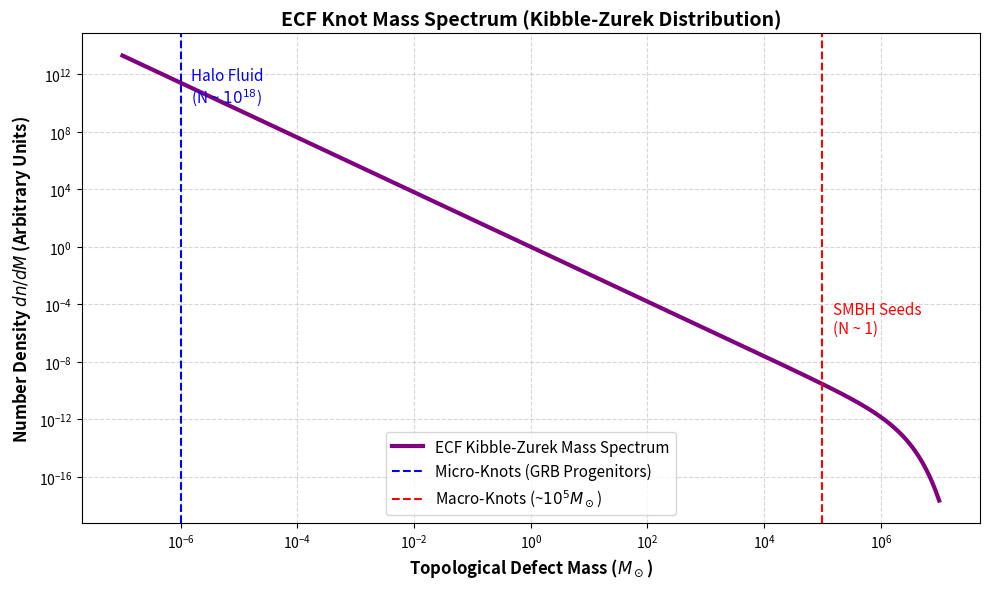

The script that saved this image:
import numpy as np
import matplotlib.pyplot as plt

# Paramètres de la fonction de masse ECF
masses_solar = np.logspace(-7, 7, 500) # De 10^-7 à 10^7 Masses solaires
alpha = 1.9 # Indice de loi de puissance typique
M_max = 1e6 # Coupure exponentielle (Macro-Noeuds max)

# Fonction de masse (dn/dM)
dn_dM = (masses_solar**(-alpha)) * np.exp(-masses_solar / M_max)

# Visualisation professionnelle
plt.figure(figsize=(10, 6))
plt.plot(masses_solar, dn_dM, color='purple', lw=3, label="ECF Kibble-Zurek Mass Spectrum")

# Annotations pour les Micro et Macro Noeuds
plt.axvline(1e-6, color='blue', linestyle='--', label="Micro-Knots (GRB Progenitors)")
plt.text(1e-6 * 1.5, 1e10, "Halo Fluid\n(N ~ $10^{18}$)", color='blue', fontsize=11)

# Ajout du 'r' devant la chaîne pour le rendu LaTeX
plt.axvline(1e5, color='red', linestyle='--', label=r"Macro-Knots (~$10^5 M_\odot$)")
plt.text(1e5 * 1.5, 1e-6, "SMBH Seeds\n(N ~ 1)", color='red', fontsize=11)

# Formatage du graphe (Log-Log obligatoire en astro)
plt.xscale('log')
plt.yscale('log')

# Ajout du 'r' et traduction en anglais pour l'article
plt.xlabel(r"Topological Defect Mass ($M_\odot$)", fontsize=12, fontweight='bold')
plt.ylabel(r"Number Density $dn/dM$ (Arbitrary Units)", fontsize=12, fontweight='bold')
plt.title("ECF Knot Mass Spectrum (Kibble-Zurek Distribution)", fontsize=14, fontweight='bold')
plt.legend(fontsize=11)
plt.grid(True, which="both", ls="--", alpha=0.5)
plt.tight_layout()

plt.savefig("ECF_Mass_Spectrum.png", dpi=300)
# plt.show()
